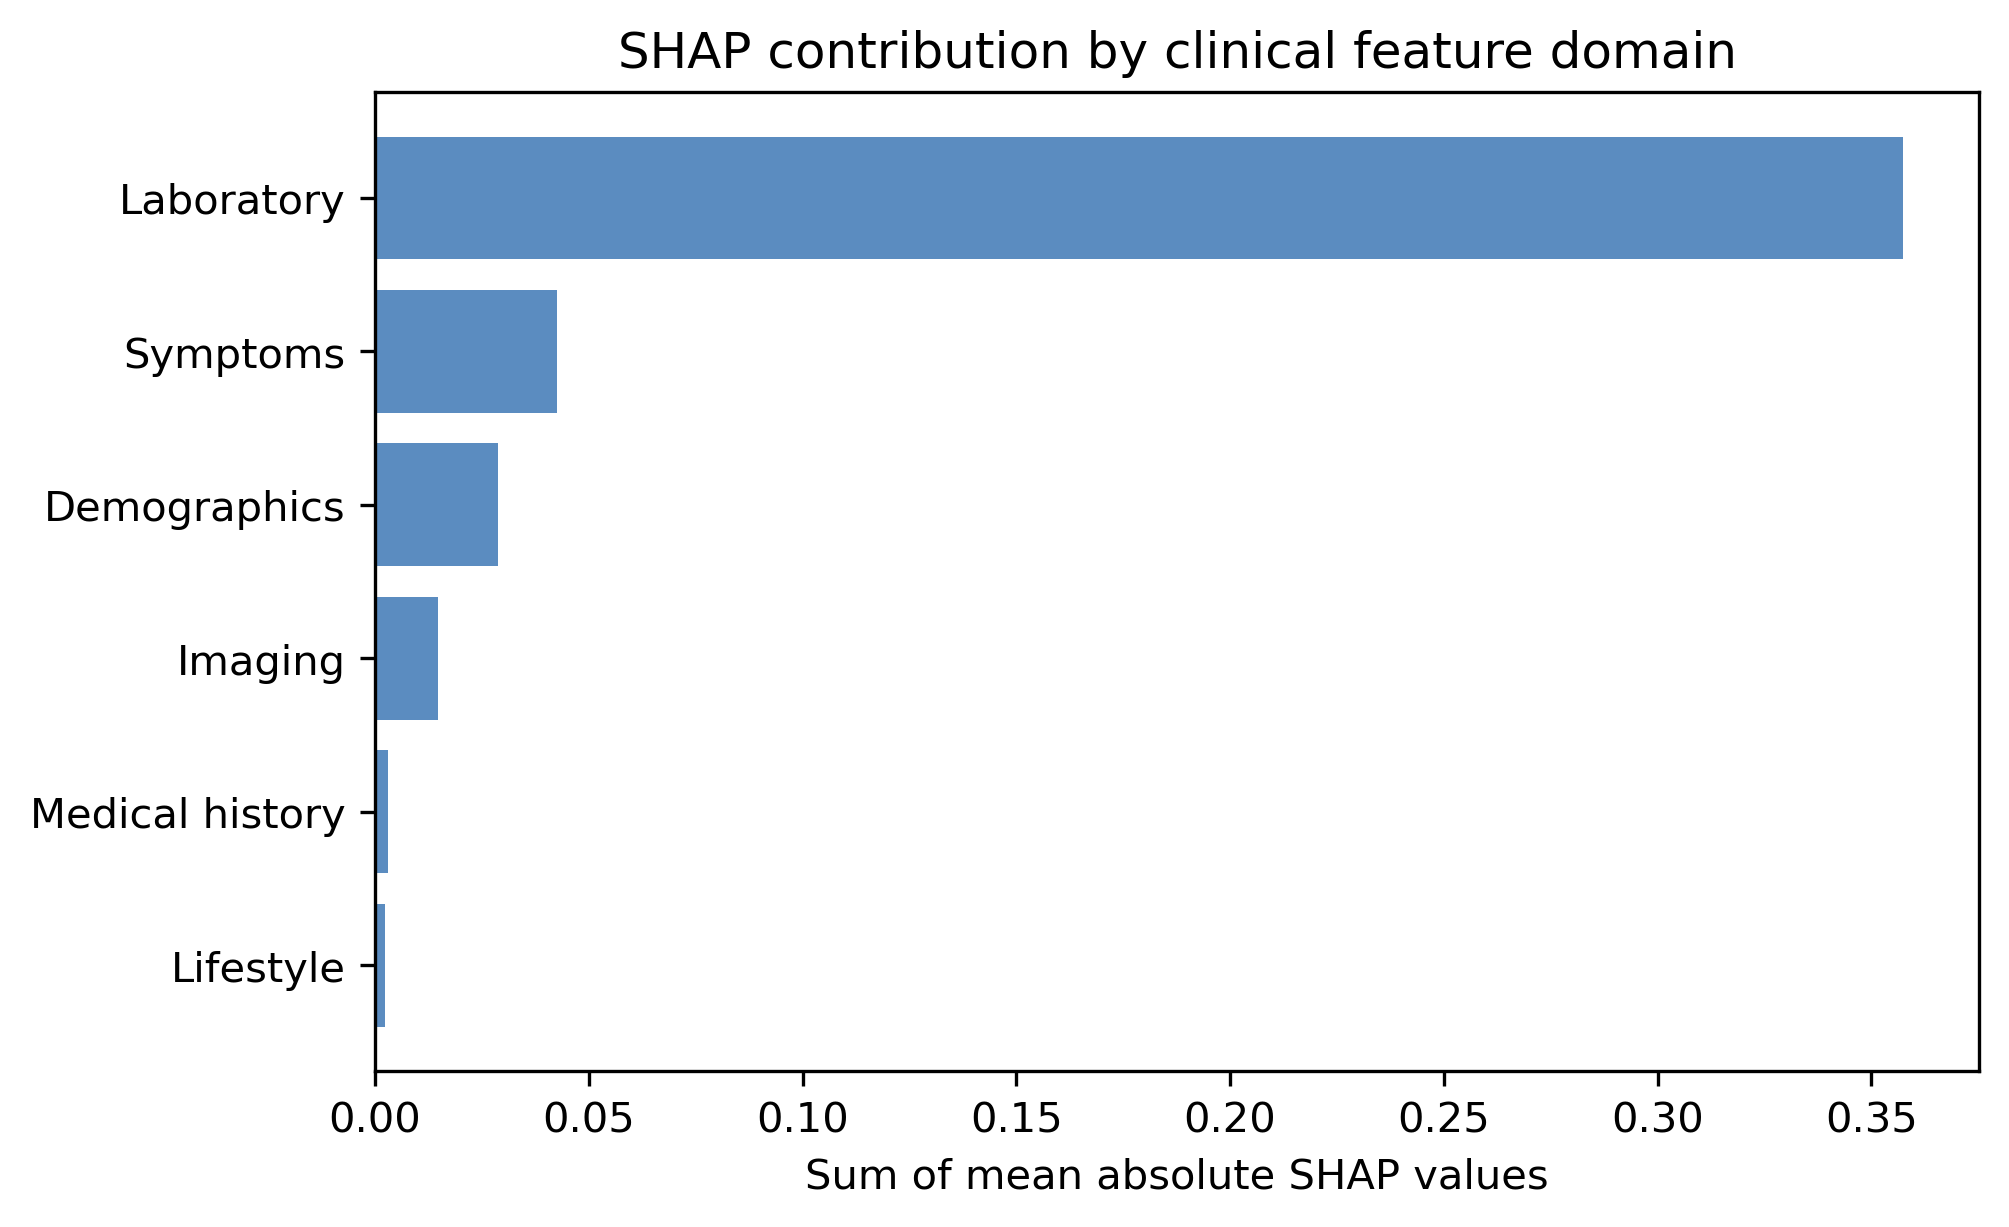

Values plotted in this chart, from the file beside it:
clinical_group, mean_abs_shap
Laboratory, 0.3573
Symptoms, 0.04252
Demographics, 0.02886
Imaging, 0.01471
Medical history, 0.003022
Lifestyle, 0.002382
